Run: headless pygame with SDL's dummy video driver; simulated clock (each Clock.tick advances the game by its frame time, no real sleeping); random seed 0; keys injected as events and as key.get_pressed() state; mouse plan: one left click at the window centre at the start of phase 2, then a move to the lower-right quarter at the start of phase 3.
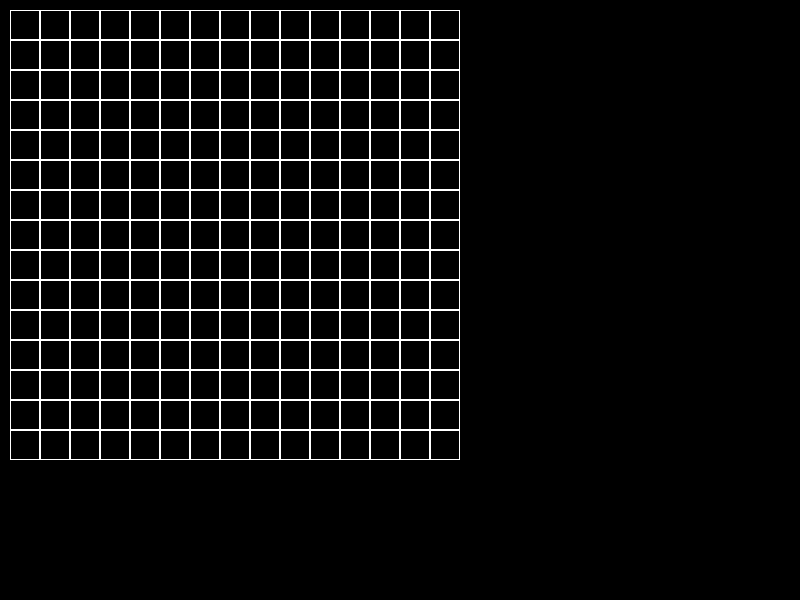
Frame 1 of 4 · flips 1–60 · no input
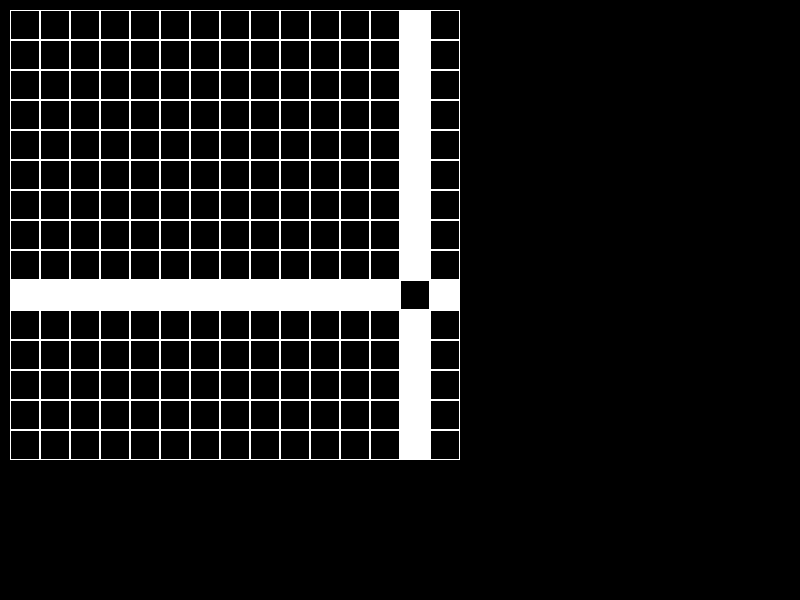
Frame 2 of 4 · flips 61–180 · clicked the window centre · tapped SPACE, RETURN · held RIGHT (→), D
Frame 3 of 4 · flips 181–300 · moved the mouse to the lower-right quarter · held DOWN (↓), S · screen unchanged from frame 2, image omitted
Frame 4 of 4 · flips 301–420 · held LEFT (←), A, UP (↑), W · screen unchanged from frame 3, image omitted

The pygame program that drew these frames:

import pygame


class Board:
    def __init__(self, width, height):
        self.width = width
        self.height = height
        self.board = [[False] * height for _ in range(width)]
        self.left = 10
        self.top = 10
        self.cell_size = 30

    def set_view(self, left, top, cell_size):
        self.left = left
        self.top = top
        self.cell_size = cell_size

    def render(self, screen):
        left = self.left
        top = self.top
        for i in range(self.height):
            for j in range(self.width):
                if not self.board[j][i]:
                    pygame.draw.rect(screen, (255, 255, 255), ((left, top), (self.cell_size, self.cell_size)), 1)
                elif self.board[j][i]:
                    pygame.draw.rect(screen, (255, 255, 255), ((left, top), (self.cell_size, self.cell_size)), 0)
                left += self.cell_size
            top += self.cell_size
            left = self.left

    def get_cell(self, mouse_pos):
        x = (mouse_pos[0] - self.left) // self.cell_size
        y = (mouse_pos[1] - self.top) // self.cell_size
        if 0 <= x < self.width and 0 <= y < self.height:
            return x, y
        return None

    def on_click(self, cell_coords):
        if cell_coords is not None:
            for i in range(self.height):
                self.board[cell_coords[0]][i] = not self.board[cell_coords[0]][i]
            for i in range(self.width):
                self.board[i][cell_coords[1]] = not self.board[i][cell_coords[1]]

    def get_click(self, mouse_pos):
        cell = self.get_cell(mouse_pos)
        self.on_click(cell)


if __name__ == '__main__':
    pygame.init()
    pygame.display.set_caption('Клетчатое поле')
    size = width, height = 800, 600
    screen = pygame.display.set_mode(size)
    fps = 50
    clock = pygame.time.Clock()
    board = Board(15, 15)
    running = True
    while running:
        for event in pygame.event.get():
            if event.type == pygame.QUIT:
                running = False
            if event.type == pygame.MOUSEBUTTONDOWN:
                board.get_click(event.pos)
        screen.fill((0, 0, 0))
        board.render(screen)
        pygame.display.flip()
        clock.tick(fps)
    pygame.quit()
